Labelled photos from "clarifier", an image-classification folder in janes1234/Skripsie. The possible labels are: dysfunctional, empty, functional, scum.

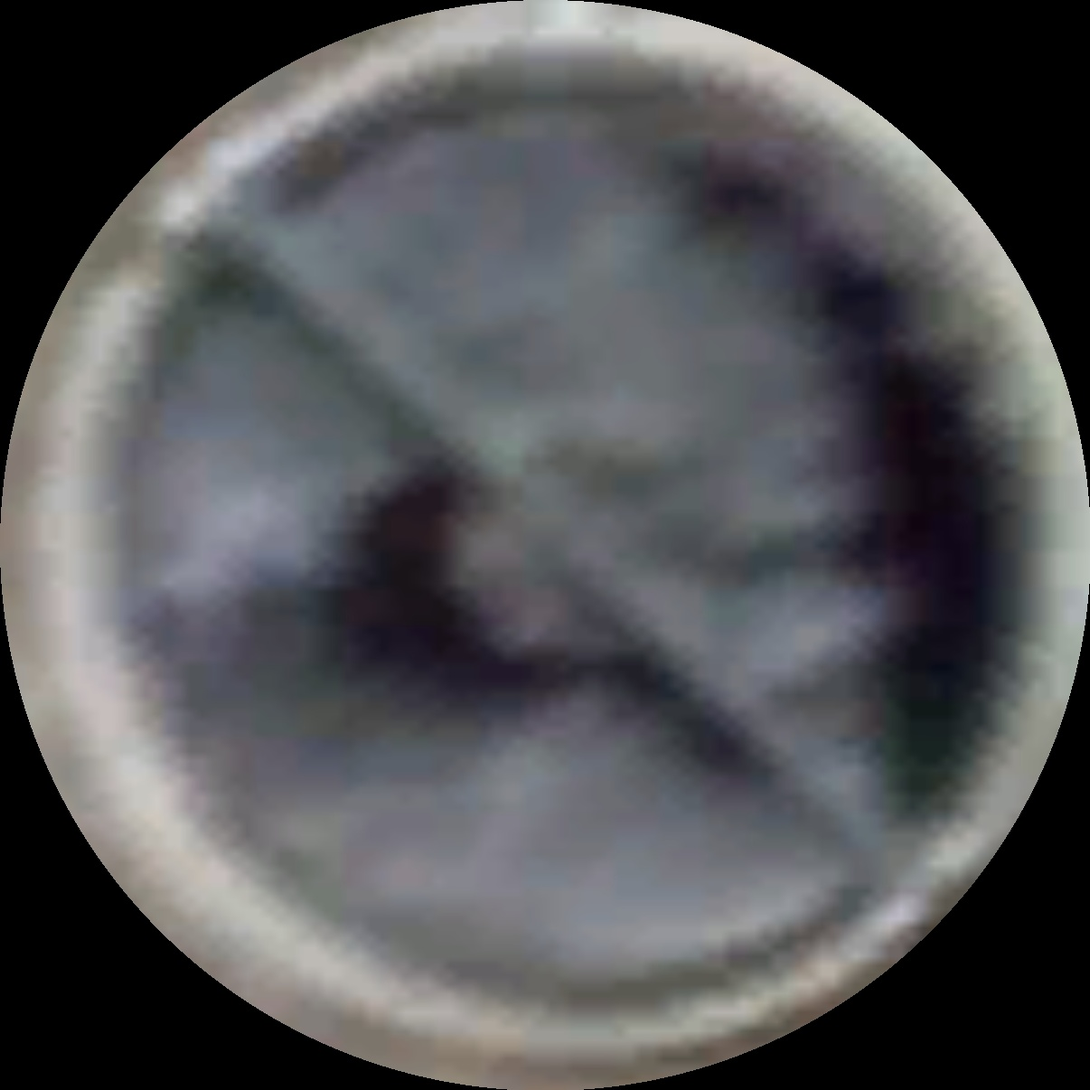
Label: scum

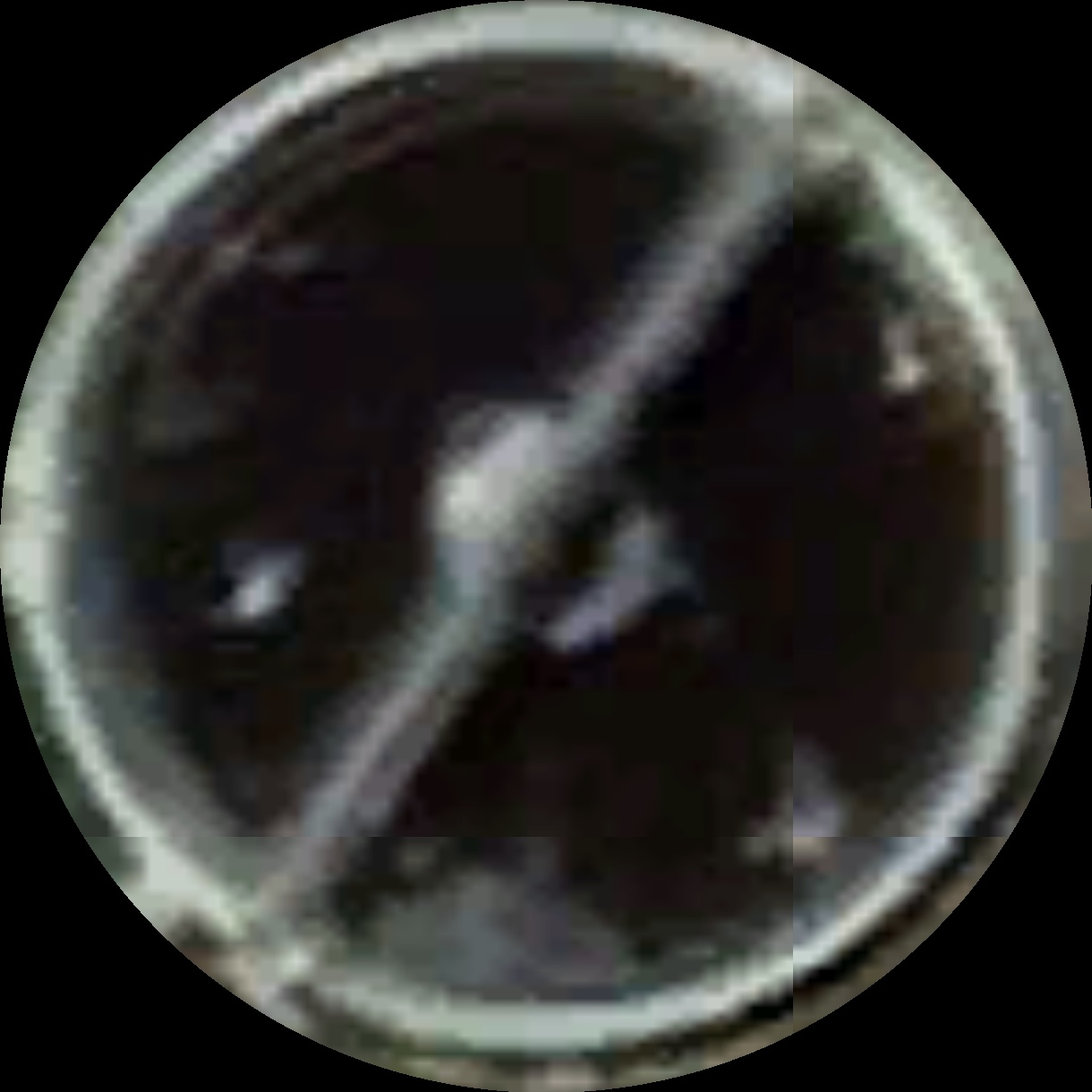
Label: scum

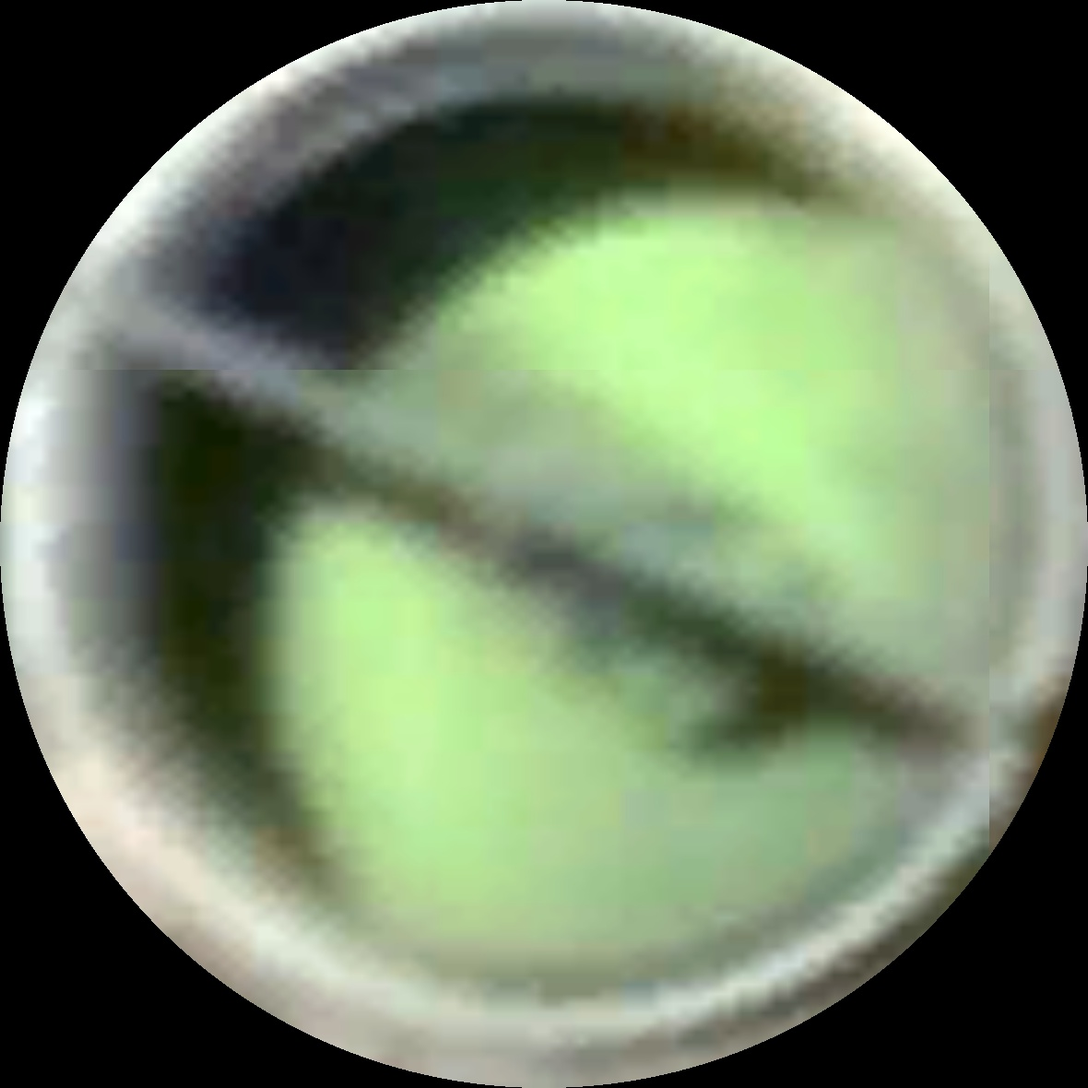
Label: dysfunctional

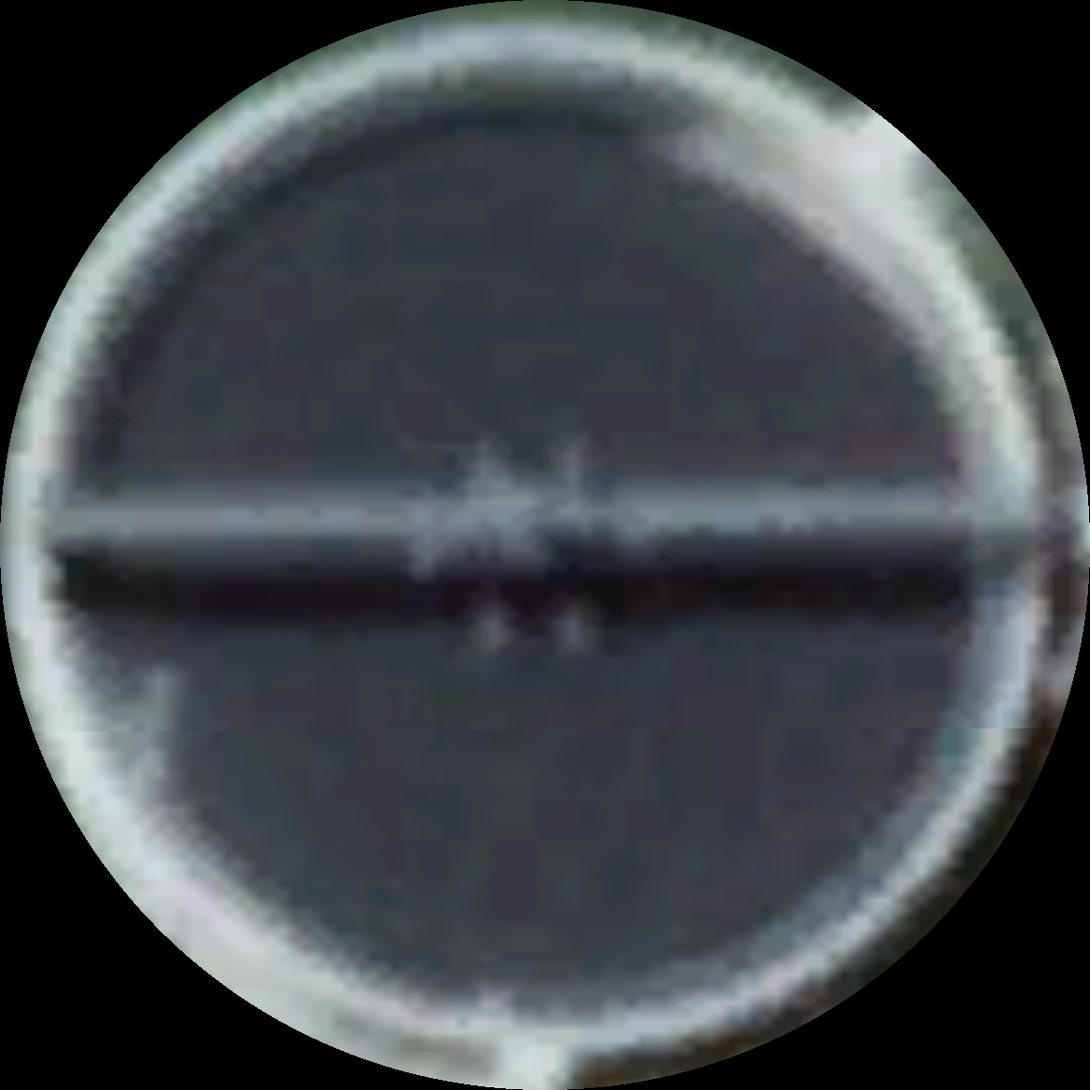
Label: functional

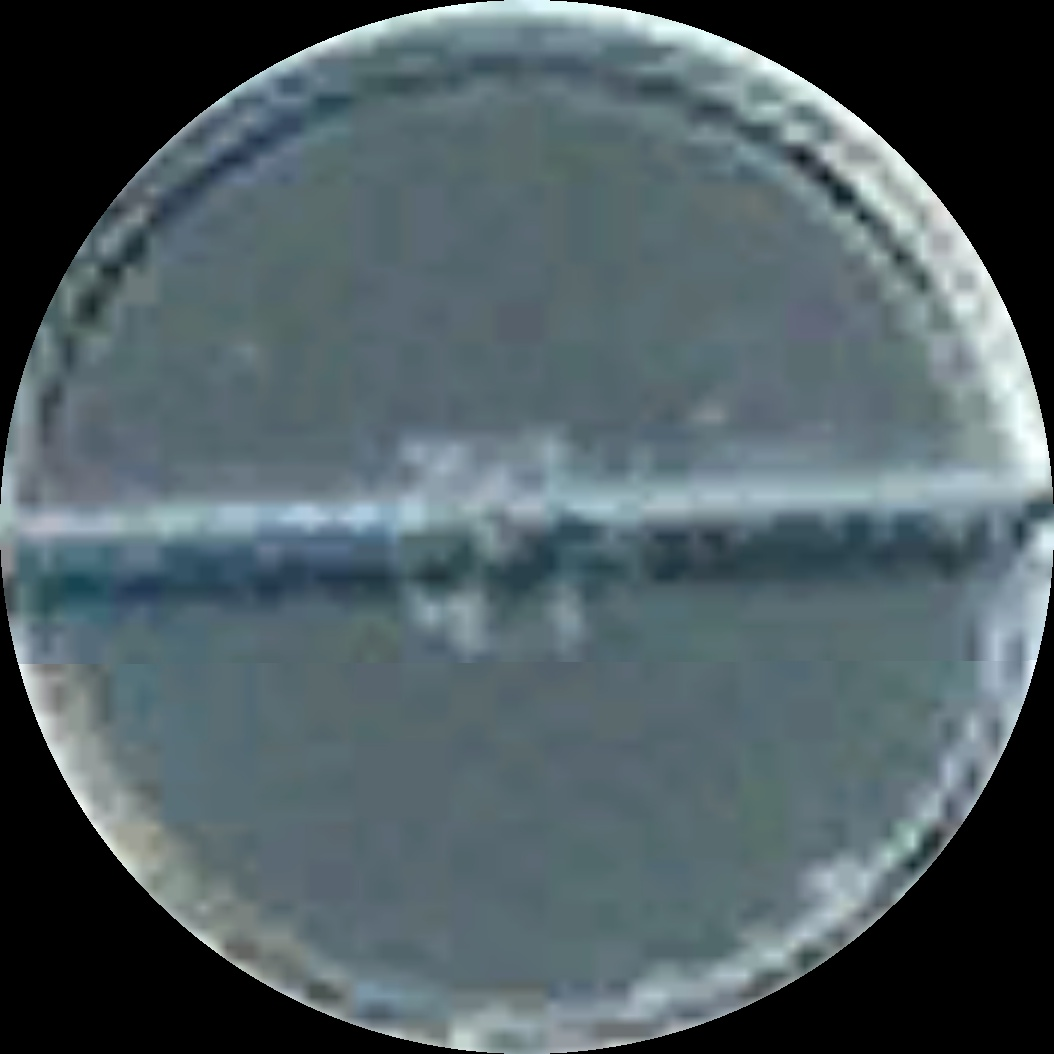
Label: scum

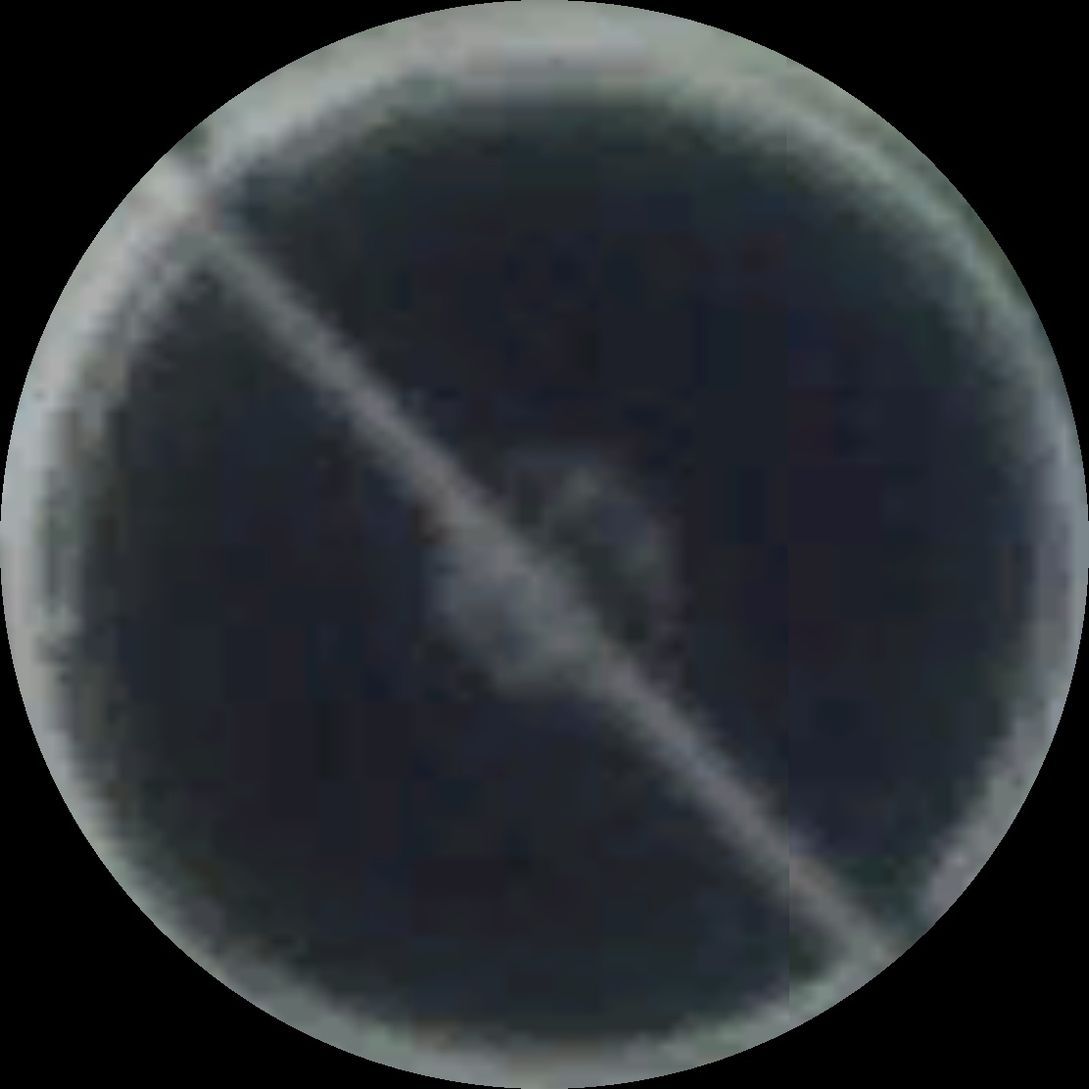
Label: functional
